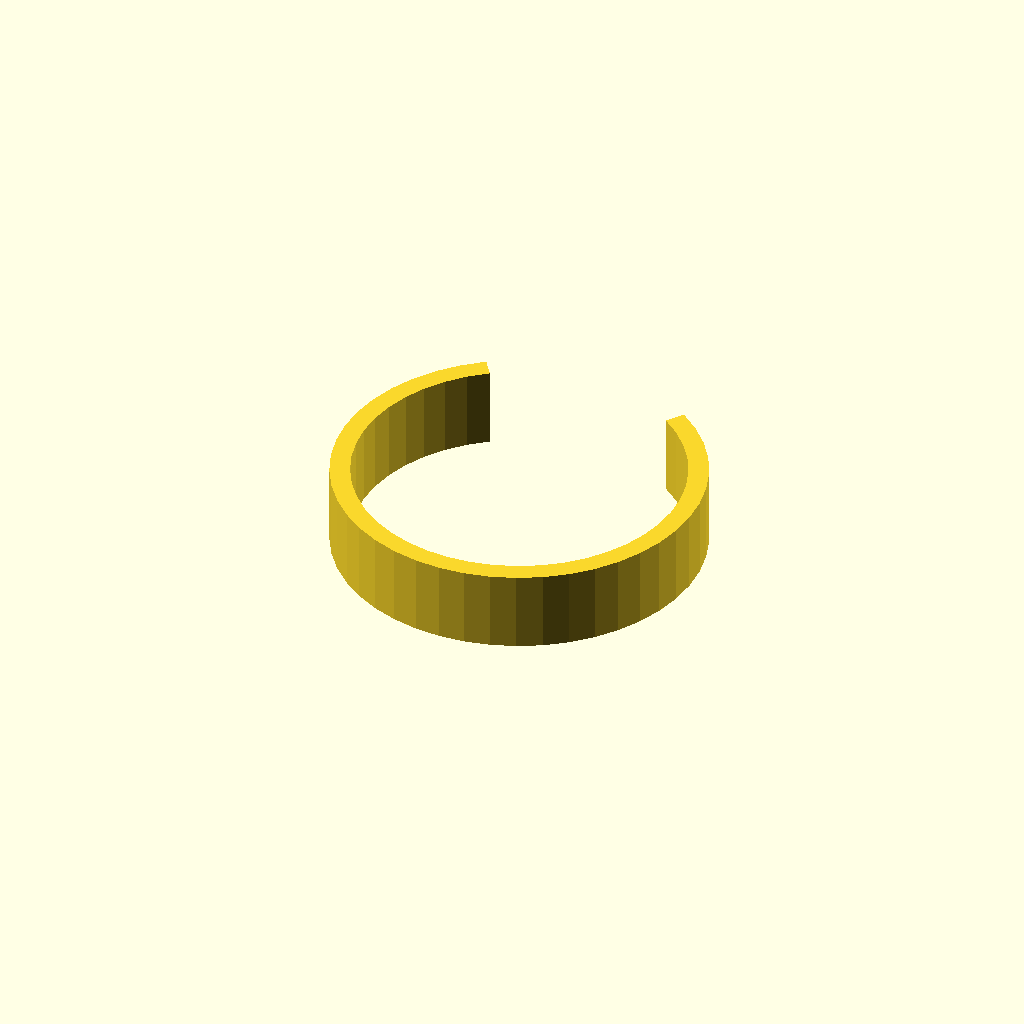
Cell 1 — every parameter at its default value.
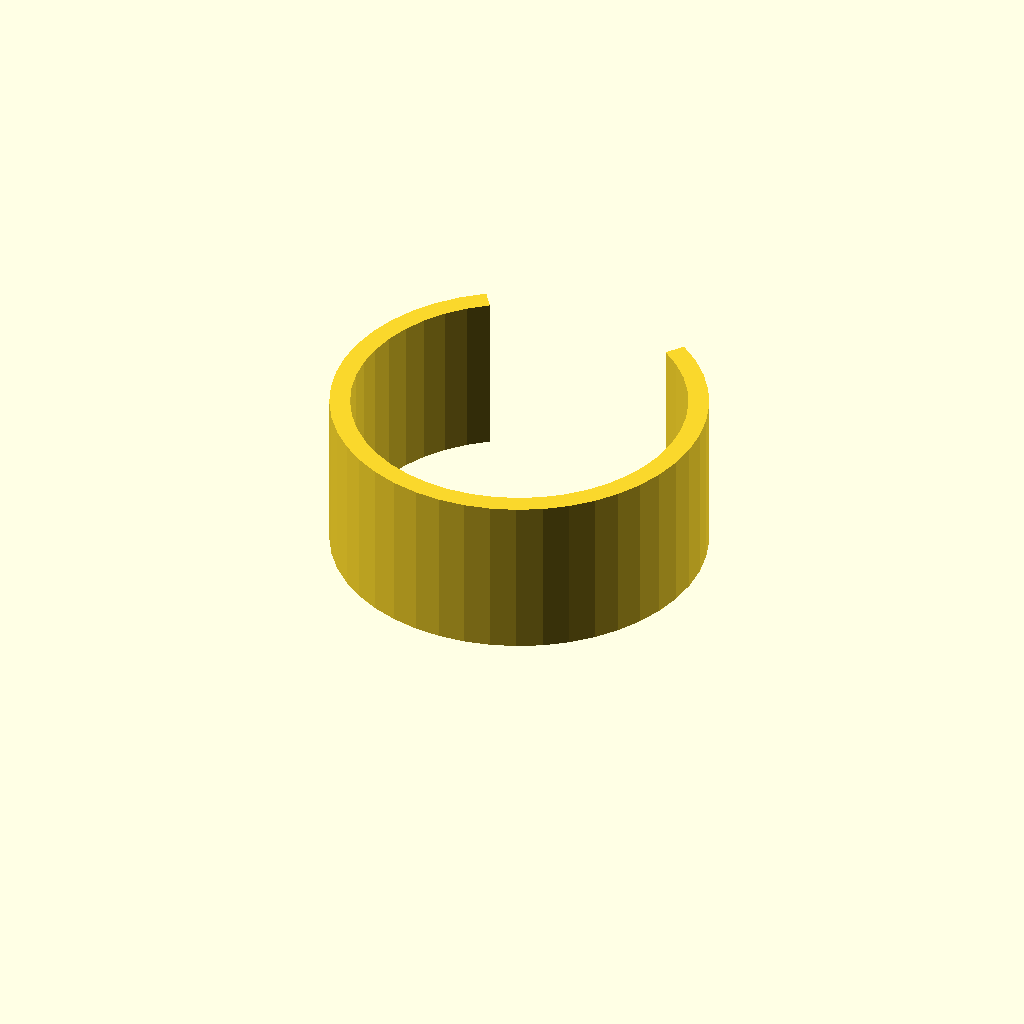
Cell 2 — clip_w set to 28, the other parameters unchanged.
One fixed orthographic camera (rotation 55°, 0°, 25°; colour scheme Cornfield) for every cell.
Source of the model, optional_data/data/gen3/springclamps/part_0022.scad:
$fn = 32;

// ----------------------------------------------------------------------
// Spring clip: 64 mm outside, 3.5 mm band, 70 degree opening
// ----------------------------------------------------------------------

// --- parameters (mm) ---
outer_r = 32;             // clip outside radius
inner_r = 28.5;           // clip bore radius
band = 3.5;               // band thickness
clip_w = 14;              // clip width
opening = 70;             // opening angle

clip_profile = [[-18.354, 26.213], [-21.847, 23.382], [-24.908, 20.09], [-27.477, 16.401], [-29.504, 12.389], [-30.949, 8.132], [-31.784, 3.715], [-31.991, -0.776], [-31.566, -5.251], [-30.519, -9.623], [-28.869, -13.804], [-26.65, -17.714], [-23.905, -21.273], [-20.688, -24.413], [-17.063, -27.072], [-13.101, -29.195], [-8.88, -30.743], [-4.484, -31.684], [0, -32], [4.484, -31.684], [8.88, -30.743], [13.101, -29.195], [17.063, -27.072], [20.688, -24.413], [23.905, -21.273], [26.65, -17.714], [28.869, -13.804], [30.519, -9.623], [31.566, -5.251], [31.991, -0.776], [31.784, 3.715], [30.949, 8.132], [29.504, 12.389], [27.477, 16.401], [24.908, 20.09], [21.847, 23.382], [18.354, 26.213], [16.347, 23.346], [19.457, 20.825], [22.183, 17.893], [24.472, 14.607], [26.277, 11.034], [27.564, 7.243], [28.307, 3.309], [28.492, -0.691], [28.114, -4.677], [27.181, -8.57], [25.712, -12.295], [23.735, -15.776], [21.29, -18.947], [18.425, -21.743], [15.196, -24.111], [11.668, -26.002], [7.909, -27.381], [3.994, -28.219], [0, -28.5], [-3.994, -28.219], [-7.909, -27.381], [-11.668, -26.002], [-15.196, -24.111], [-18.425, -21.743], [-21.29, -18.947], [-23.735, -15.776], [-25.712, -12.295], [-27.181, -8.57], [-28.114, -4.677], [-28.492, -0.691], [-28.307, 3.309], [-27.564, 7.243], [-26.277, 11.034], [-24.472, 14.607], [-22.183, 17.893], [-19.457, 20.825], [-16.347, 23.346]];

difference() {
  union() {
    linear_extrude(height = clip_w) polygon(clip_profile);
  }
}
Parameter table extracted from the source (name, type, default, range or options):
outer_r: number, default 32
inner_r: number, default 28.5
band: number, default 3.5
clip_w: number, default 14
opening: number, default 70
